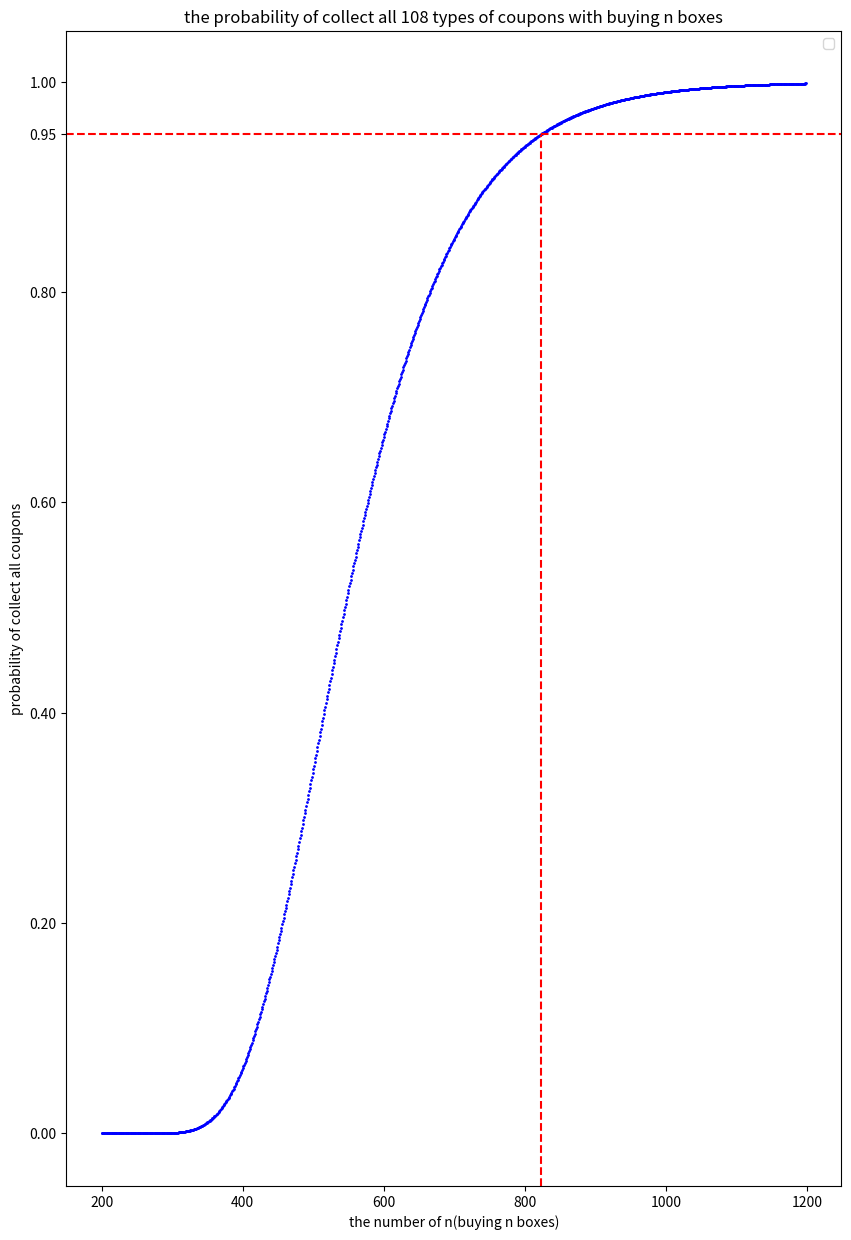

Recreate this plot in Python.
import matplotlib.pyplot as plt

const = 1200

func = [1]
for i in range(1, 110):
    func.append(func[i - 1] * i)

def choose(n, m):
    return int(func[n] // func[m] // func[n - m])

def Stirling(n, m):
    sum = 0
    for i in range(1, m):
        sum += int(((-1) ** (i+1))) * choose(m, i) * int((i) ** n)
    return sum // func[m]

def calc(n):
    N = func[108] * Stirling(n, 108)
    D = 108 ** n
    # print(N, D)
    return N / D


a = []
p = []

first = 0

for n in range(200, const):
    a.append(n)
    p.append(1 - calc(n))
    if (p[len(p) - 1] >= 0.95) and (first == 0):
        print(p[len(p) - 1])
        first = n 


plt.figure(figsize=(10, 15), dpi=100)
plt.scatter(a, p, c='blue', s = 1)
plt.xlabel("the number of n(buying n boxes)")
plt.ylabel("probability of collect all coupons")
plt.title("the probability of collect all 108 types of coupons with buying n boxes")

plt.axhline(0.95, xmin = 0, xmax = 1, color='r', linestyle='--') # 0,0.61
plt.axvline(823, ymin=0, ymax= 0.91, color='r', linestyle='--')

# plt.axvline(x = 823 , ymin = 0.0, ymax = 0.95)

plt.legend()

plt.yticks([0.0, 0.2, 0.4, 0.6, 0.8, 0.95, 1.0])
plt.xticks([200, 400, 600,  800, 1000, 1200])
# plt.xticks([823], fontsize = 5)

plt.show()
# print(p)
print(first)